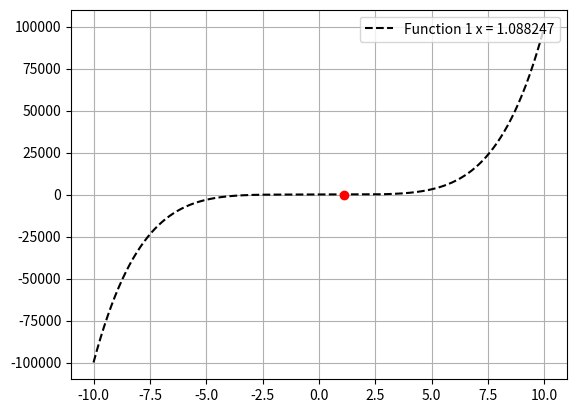
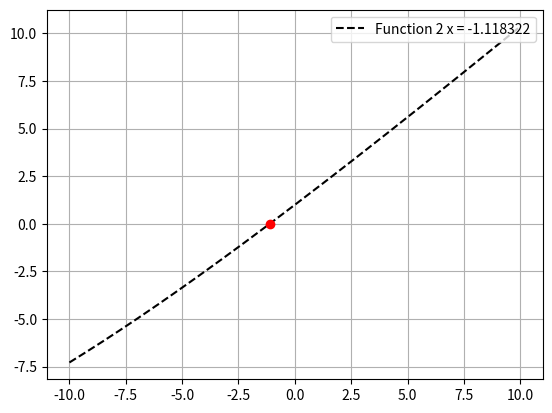

The matplotlib source for these figures, in order: (Note: this script raises an exception after producing the figures.)
# -*- coding: utf-8 -*-
"""
Created on Wed May  8 08:46:17 2019
Problem 2
@author: eric_
"""
import numpy as np
import matplotlib.pyplot as plt

#defining functions
def function_1(x):
    return x**5 + (2/5)*x**2 -2
def derivative_1(x):
    return 5*x**4 +(4/5)*x

def function_2(x):
    return np.exp(-x/10) + x
def derivative_2(x):
    return (-1/10)*np.exp(-x/10) + 1

def function_3(x):
    return 10*np.sin(x/4) + 0.1(x + 12)

def derivative_3(x):
    return (2.5)*np.cos(x/4) + 0.1

#newton's Method
def my_Newton( fct, df_dt, x0, tol = 1e-4, N = 20):
    """
    :param fct:     - find root of this fct. closes to x0
    :param dfct_dt: - derivatice of fct
    :param x0:      - initial guess of solution
    :param N:       - number of iterations, default = 20
    :param tol:     - tolerance, default = 1e-4
    :return: f_r0 - closest to x0
    """
    xn = float( x0)
    i  = 0
    while abs( fct( xn)) > tol and i < N: # could also set fct. to ~0 to find root instead of min.
        x_next = xn - fct( xn)/df_dt( xn)
        #print (i, abs( fct( xn)), x_next)
        xn = float( x_next)
        i += 1
    if abs( fct( xn)) > tol:# no solution found
        return None
    else:
        return float( x_next)
    
xmin, xmax = -10, 10
time_array = np.linspace(xmin, xmax, 1000)

x_roots_1 = my_Newton(function_1, derivative_1, 1)  

plt.figure(1)
plt.plot(time_array, function_1(time_array), 'k--', label = 'Function 1 x = %f'%x_roots_1)
plt.plot([x_roots_1], [0], 'ro')
plt.grid(True)
plt.legend(loc = 'upper right')

x_roots_2 = my_Newton(function_2, derivative_2, 1)

plt.figure(2)
plt.plot(time_array, function_2(time_array), 'k--', label = 'Function 2 x = %f'%x_roots_2)
plt.plot([x_roots_2], [0], 'ro')
plt.grid(True)
plt.legend(loc = 'upper right')


x_roots_3 = my_Newton(function_3, derivative_3, 1)
plt.figure(3)
plt.plot(time_array, function_3(time_array), 'k--', label = 'Function 3 x = %f'%x_roots_3)
plt.plot([x_roots_3], [0], 'ro')
plt.grid(True)
plt.legend(loc = 'upper right')
    


















